Image classification data set "cancerous_and_non-cancerous" (KrishYadav454/Malignancy-Detection-in-Lung-Nodules-Using-CNN on GitHub). Class labels (2): cancerous, non-cancerous.

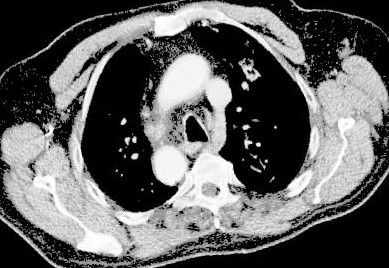
Label: cancerous

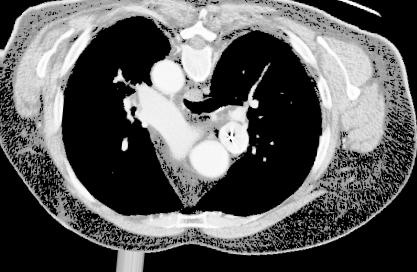
Label: cancerous

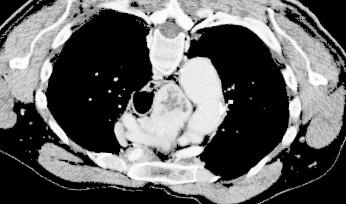
Label: cancerous

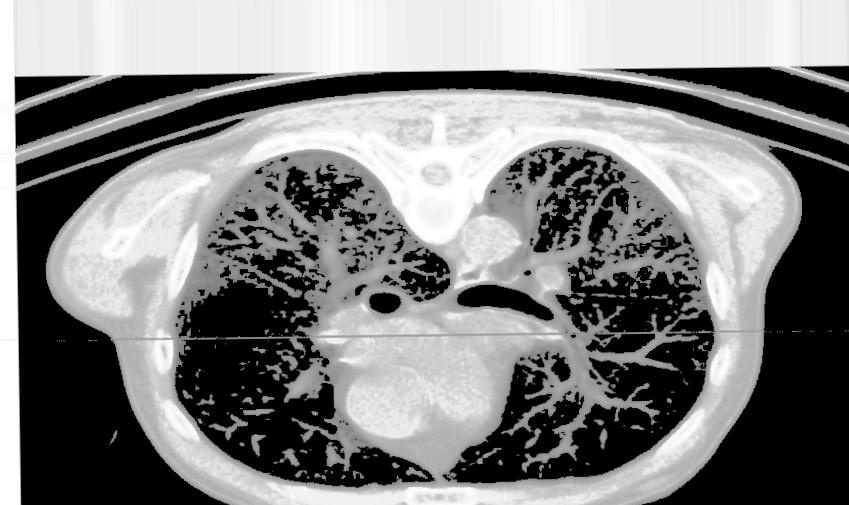
Label: non-cancerous

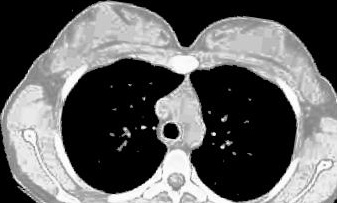
Label: non-cancerous

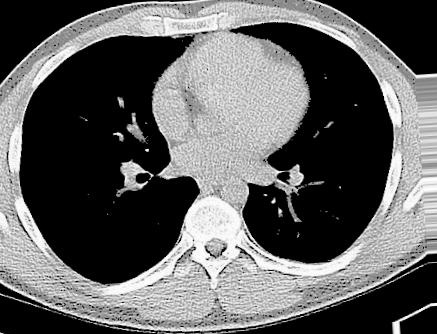
Label: non-cancerous
